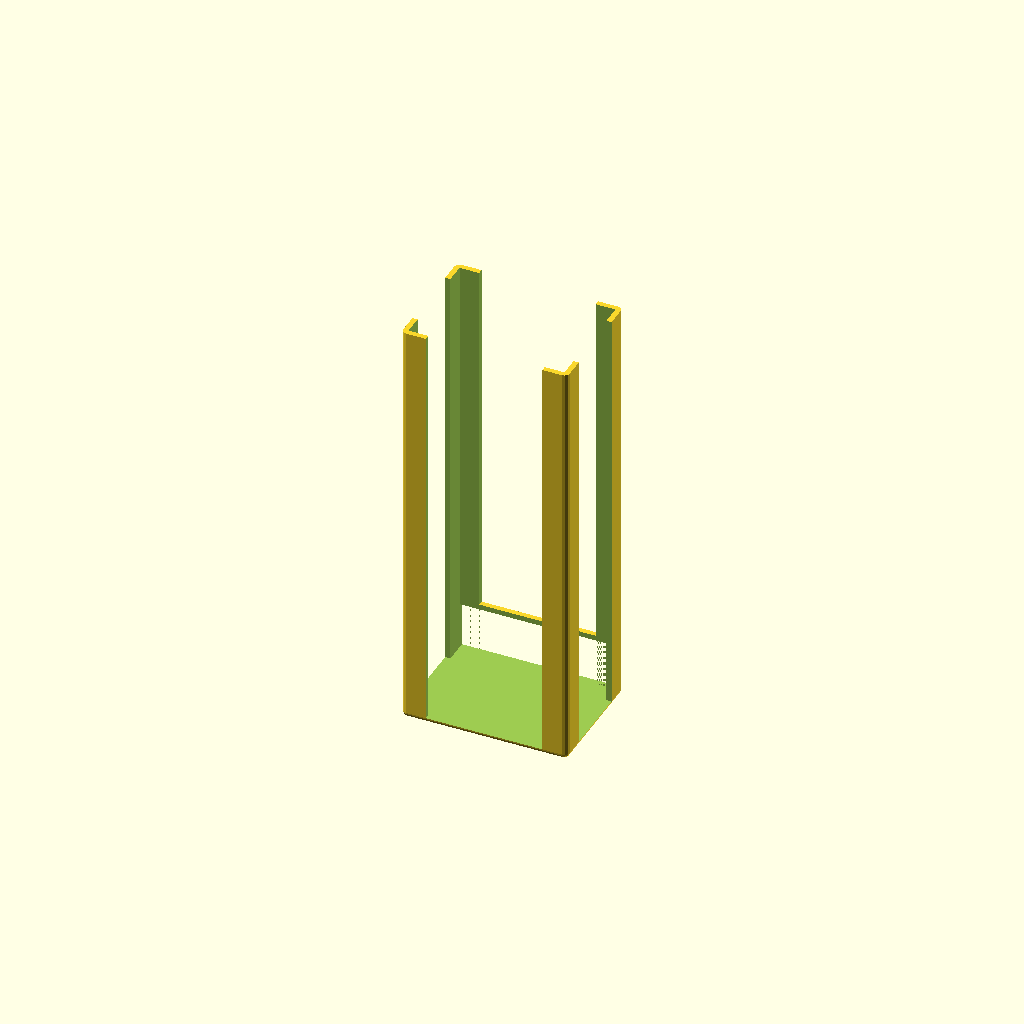
Cell 1: the model at its default parameters.
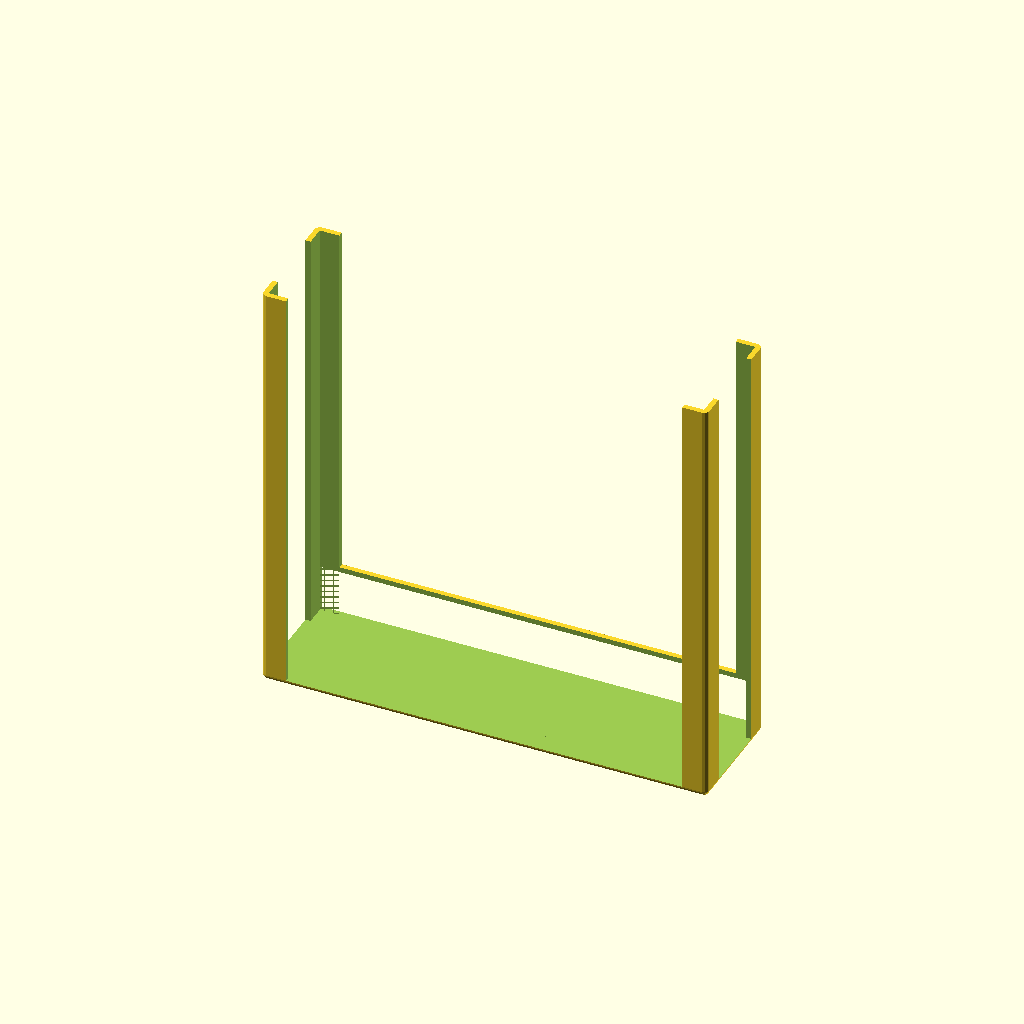
Cell 2: the same model with box_width = 150.
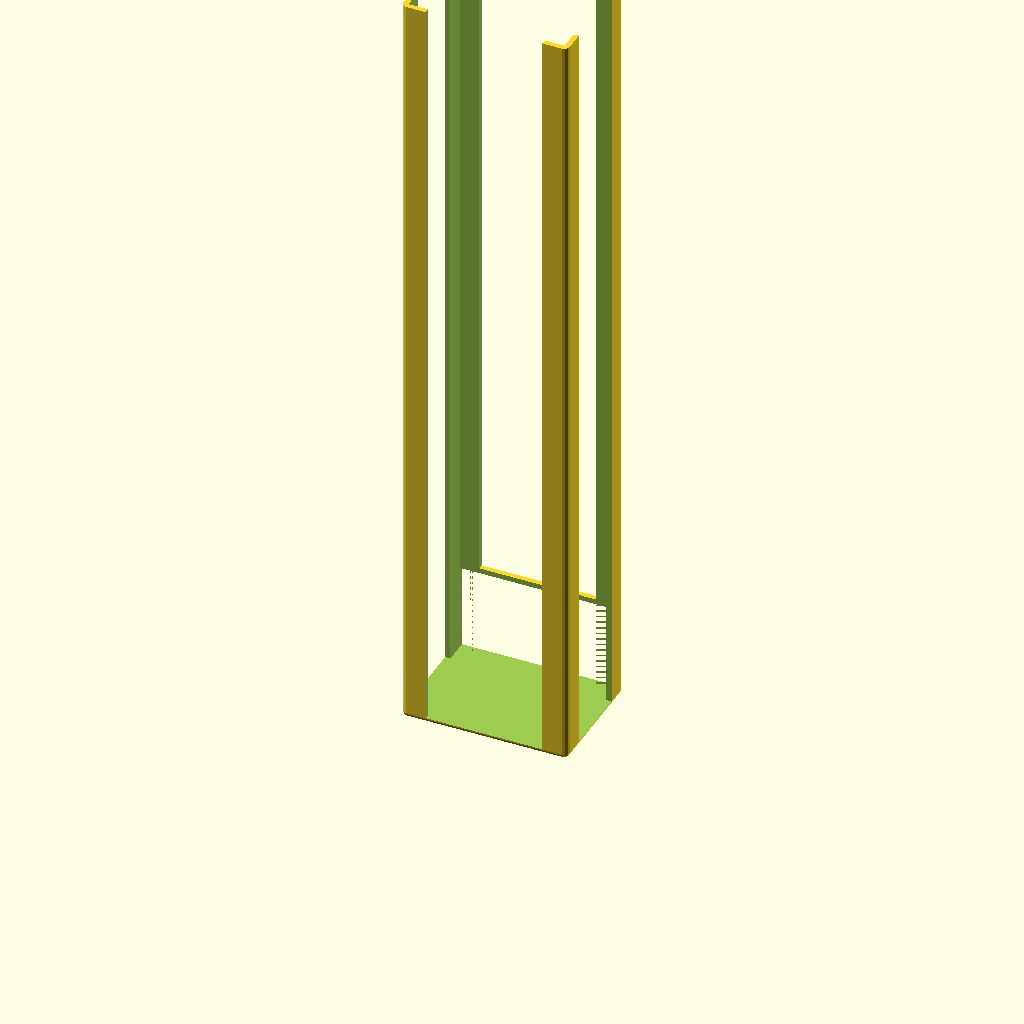
Cell 3: box_height = 30 (everything else at default).
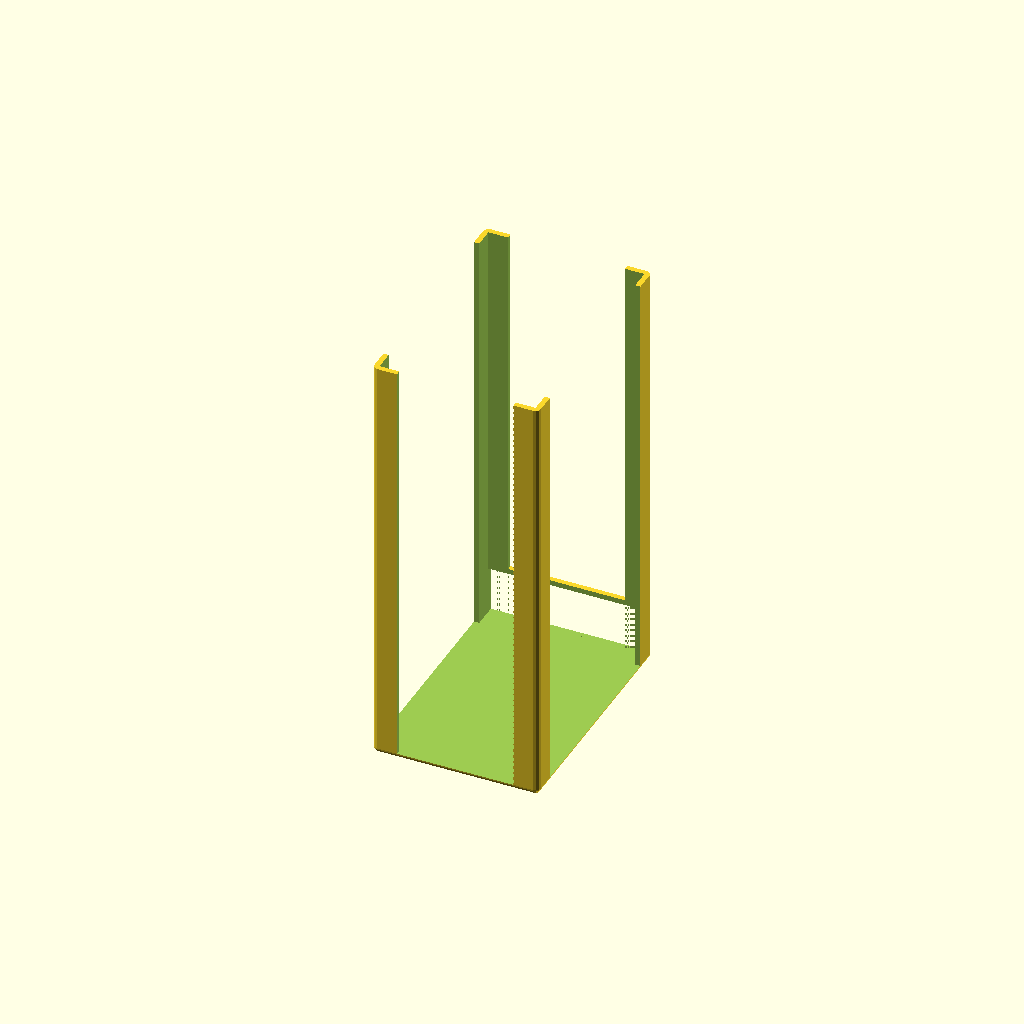
Cell 4: box_depth = 80 (everything else at default).
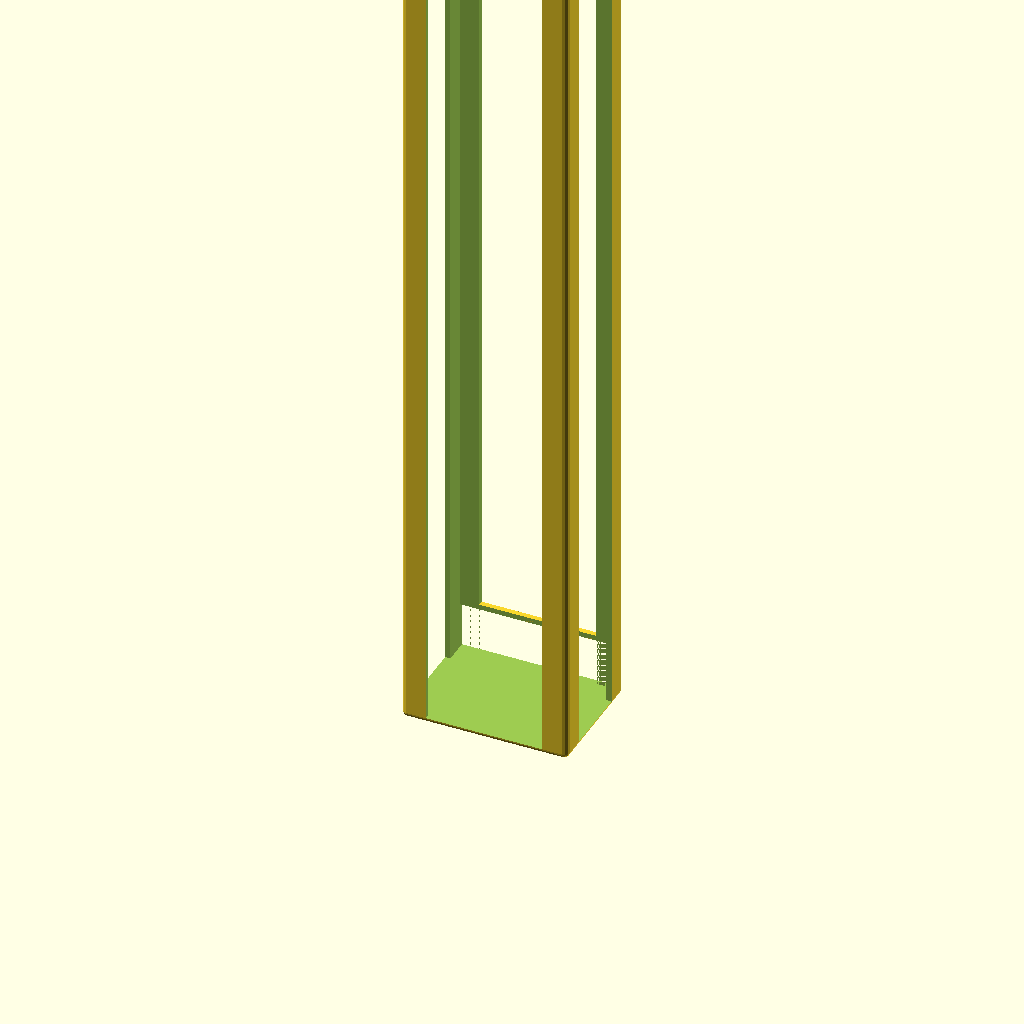
Cell 5: boxes_per_pack = 20 (everything else at default).
One fixed orthographic camera (rotation 55°, 0°, 25°; colour scheme Cornfield) for every cell.
Source of the model, Streichholzschactelstapler/Streichholzschactelstapler.scad:
// -*- mode: SCAD ; c-file-style: "ellemtel" ; coding: utf-8 -*-
//
// matchbox stacker with or without a perch for the one box in use
//
// © 2018–2019 Roland Sieker <ospalh@gmail.com>
// Licence: CC-BY-SA 4.0

/* [Global] */

// Which variant of the stacker to create
variant = "s"; // [s: simple, p: with perch, c: with container]

// Set this to “render” and click on “Create Thing” when done with the setup.
preview = 1; // [0:render, 1:preview]

/* [Sizes] */

//
box_width = 53.2;  // [5:0.1:150]
box_height = 16.1;  // [5:0.1:30]
box_depth = 37.1;  // [5:0.1:80]
boxes_per_pack = 10;  // [4:1:20]

/* [Hidden] */

// Done with the customizer

// *******************************************************
// Extra parameters. These can be changed reasonably safely.


w = 1.8;  // Wall width
// p = 1.2;  // Bottom, top plate height
p = w;  // Bottom, top plate height
c = 0.4;  // Clearance
angle = 60; // Overhangs much below 60° are a problem for me
k = 5;  // which of the remainig main plates
r_c = k/2;  // Radius of the main cuts
p_f = 0.5; // perch factor. How long the perch is as part of the width
c_f = 0.5;  // container factor. How long the perch is as part of the width
sp_w = 3.3; // How much the inner box is less wide than the outer
sp_h = 2.4; // How much the inner box is less high than the outer


// *******************************************************
// Some shortcuts. These shouldn’t be changed

tau = 2 * PI;  // π is still wrong. τ = circumference / r

xy_factor = 1/tan(angle);
// To get from a height to a horizontal width inclined correctly
z_factor = tan(angle);  // The other way around

r_r = min(w,p);
w_e = box_width + 2*c;
d_e = box_depth + 2*c;
h_e = (boxes_per_pack - 1) * box_height + c;


xe = w_e/2 + w - r_r;
ye = d_e/2 + w - r_r;

xex = xe - r_c - k;
yex = ye - r_c - k;



some_distance = 1.5 * box_width;
ms = 0.01;  // Muggeseggele.

h_ee = h_e + c + p + 2 * ms;
// fn for differently sized objects and fs, fa; all for preview or rendering.
pna = 40;
pnb = 15;
pa = 5;
ps = 1;
rna = 180;
rnb = 30;
ra = 2;
rs = 0.25;
function na() = (preview) ? pna : rna;
function nb() = (preview) ? pnb : rnb;
$fs = (preview) ? ps : rs;
$fa = (preview) ? pa : ra;

// *******************************************************
// End setup



// *******************************************************
// Generate the parts

print_part();
// preview_parts();
// stack_parts();

module print_part()
{
   if ("s" == variant)
   {
      simple_stacker();
   }
   if ("p" == variant)
   {
      stacker_with_perch();
   }
   if ("c" == variant)
   {
      stacker_with_container();
   }
}

module preview_parts()
{
   simple_stacker();
   translate([some_distance, 0, 0])
   {
      stacker_with_perch();
   }
   translate([0, some_distance, 0])
   {
      stacker_with_container();
   }
}


// *******************************************************
// Code for the parts themselves
module simple_stacker()
{
   difference()
   {
      union()
      {
         solid_main_box();
         single_matchbox_bar();
      }
      matches_hollow();
      single_matchbox_hole();
   }
}

module single_matchbox_bar()
{
   translate([-w_e/2, d_e/2-ms, p+box_height+c])
   {
      cube([w_e,w+2*ms,w]);
   }
}

module single_matchbox_hole()
{
   translate([-w_e/2, d_e/2-ms, p])
   {
      cube([w_e,w+2*ms,+box_height+c]);
   }
}

module matches_hollow()
{
   translate([0,0,h_ee/2+p])
   {
      cube([w_e, d_e, h_ee], center=true);
   }
}

module solid_main_box()
{
   difference()
   {
      simple_solid_box();
      x_cut();
      y_cut();
      rotate(180)
      {
         x_cut();
         y_cut();
      }
   }
   module x_cut()
   {
      hull()
      {
         translate([0,0,p])
         {
            translate([xex-w, yex+k, 0])
            {
               cylinder(r=r_c, h=h_ee);
            }
            translate([-xex+w, yex+k, 0])
            {
               cylinder(r=r_c, h=h_e + c + p+ 2 * ms);
            }
            translate([0, d_e, h_ee/2])
            {
               cube([2*xex-2*w+2*r_c, 1, h_ee], center=true);
            }
         }
      }
   }
   module y_cut()
   {
      hull()
      {
         translate([0,0,p])
         {
            translate([xex+k, yex-w, 0])
            {
               cylinder(r=r_c, h=h_ee);
            }
            translate([xex+k, -yex+w, 0])
            {
               cylinder(r=r_c, h=h_e + c + p+ 2 * ms);
            }
            translate([w_e, 0, h_ee/2])
            {
               cube([1, 2*yex-2*w+2*r_c, h_ee], center=true);
            }
         }
      }
   }
}

module simple_solid_box()
{
   hull()
   {
      translate([xe, ye,0])
      {
         stick();
      }
      translate([xe, -ye,0])
      {
         stick();
      }
      translate([-xe, ye,0])
      {
         stick();
      }
      translate([-xe, -ye,0])
      {
         stick();
      }
   }
   module stick()
   {
      translate([0,0,r_r])
      {
         sphere(r=r_r);
         cylinder(r=r_r, h_e);
      }
   }
}
Parameter table extracted from the source (name, type, default, range or options):
variant: string, default "s", options "s", "p", "c"
preview: number, default 1, options 0, 1
box_width: number, default 53.2, range 5 to 150, step 0.1
box_height: number, default 16.1, range 5 to 30, step 0.1
box_depth: number, default 37.1, range 5 to 80, step 0.1
boxes_per_pack: number, default 10, range 4 to 20, step 1
